Run: headless pygame with SDL's dummy video driver; simulated clock (each Clock.tick advances the game by its frame time, no real sleeping); random seed 0; keys injected as events and as key.get_pressed() state; no mouse input.
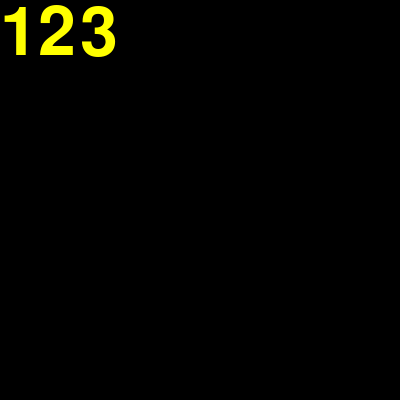
Frame 1 of 4 · flips 1–60 · no input
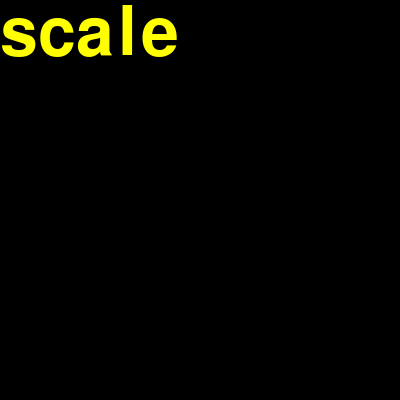
Frame 2 of 4 · flips 61–180 · tapped SPACE, RETURN · held RIGHT (→), D
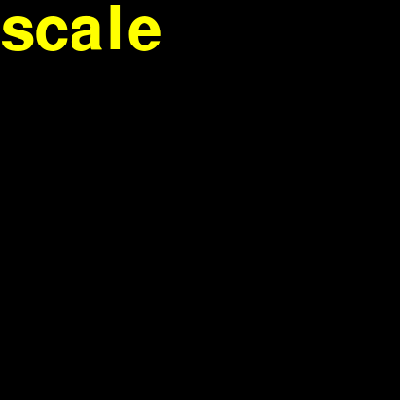
Frame 3 of 4 · flips 181–300 · held DOWN (↓), S
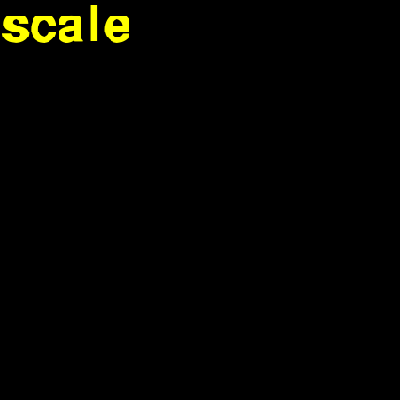
Frame 4 of 4 · flips 301–420 · held LEFT (←), A, UP (↑), W

The pygame program that drew these frames:

import pygame as pg

pg.init()

prozor = pg.display.set_mode((400, 400))

petit_font = pg.font.SysFont("arial", 10)
tekst = petit_font.render("!", True, pg.Color("yellow"))
w, h = tekst.get_size()
prozor.fill(pg.Color("black"))
prozor.blit(tekst, (0, 0))
pg.display.update()
for i in range(20):
    d = pg.event.wait()
    if d.type == pg.KEYDOWN:
        tekst = pg.transform.scale2x(tekst)
        prozor.fill(pg.Color("black"))
        prozor.blit(tekst, (0, 0))
        pg.display.update()

font = pg.font.SysFont("arial", 100)

tekst = font.render("rotzoom", True, pg.Color("yellow"))
w, h = tekst.get_size()
prozor.fill(pg.Color("black"))
prozor.blit(tekst, (0, 0))
pg.display.update()
for i in range(20):
    d = pg.event.wait()
    if d.type == pg.KEYDOWN:
        tekst = pg.transform.rotozoom(tekst, 30, 0.5)
        prozor.fill(pg.Color("black"))
        prozor.blit(tekst, (0, 0))
        pg.display.update()

tekst = font.render("123", True, pg.Color("yellow"))
w, h = tekst.get_size()
prozor.fill(pg.Color("black"))
prozor.blit(tekst, (0, 0))
pg.display.update()
for i in range(20):
    d = pg.event.wait()
    if d.type == pg.KEYDOWN:
        tekst = pg.transform.flip(tekst, True, False)
        prozor.fill(pg.Color("black"))
        prozor.blit(tekst, (0, 0))
        pg.display.update()

tekst = font.render("rot", True, pg.Color("yellow"))
w, h = tekst.get_size()
prozor.fill(pg.Color("black"))
prozor.blit(tekst, (0, 0))
pg.display.update()
for i in range(20):
    d = pg.event.wait()
    if d.type == pg.KEYDOWN:
        tekst = pg.transform.rotate(tekst, -30)
        prozor.fill(pg.Color("black"))
        prozor.blit(tekst, (0, 0))
        pg.display.update()

tekst = font.render("scale", True, pg.Color("yellow"))
w, h = tekst.get_size()
prozor.fill(pg.Color("black"))
prozor.blit(tekst, (0, 0))
pg.display.update()
while True:
    d = pg.event.wait()
    if d.type == pg.KEYDOWN:
        w = int(w * 0.95)
        h = int(h * 0.95)
        tekst = pg.transform.scale(tekst, (w, h))
        prozor.fill(pg.Color("black"))
        prozor.blit(tekst, (0, 0))
        pg.display.update()
